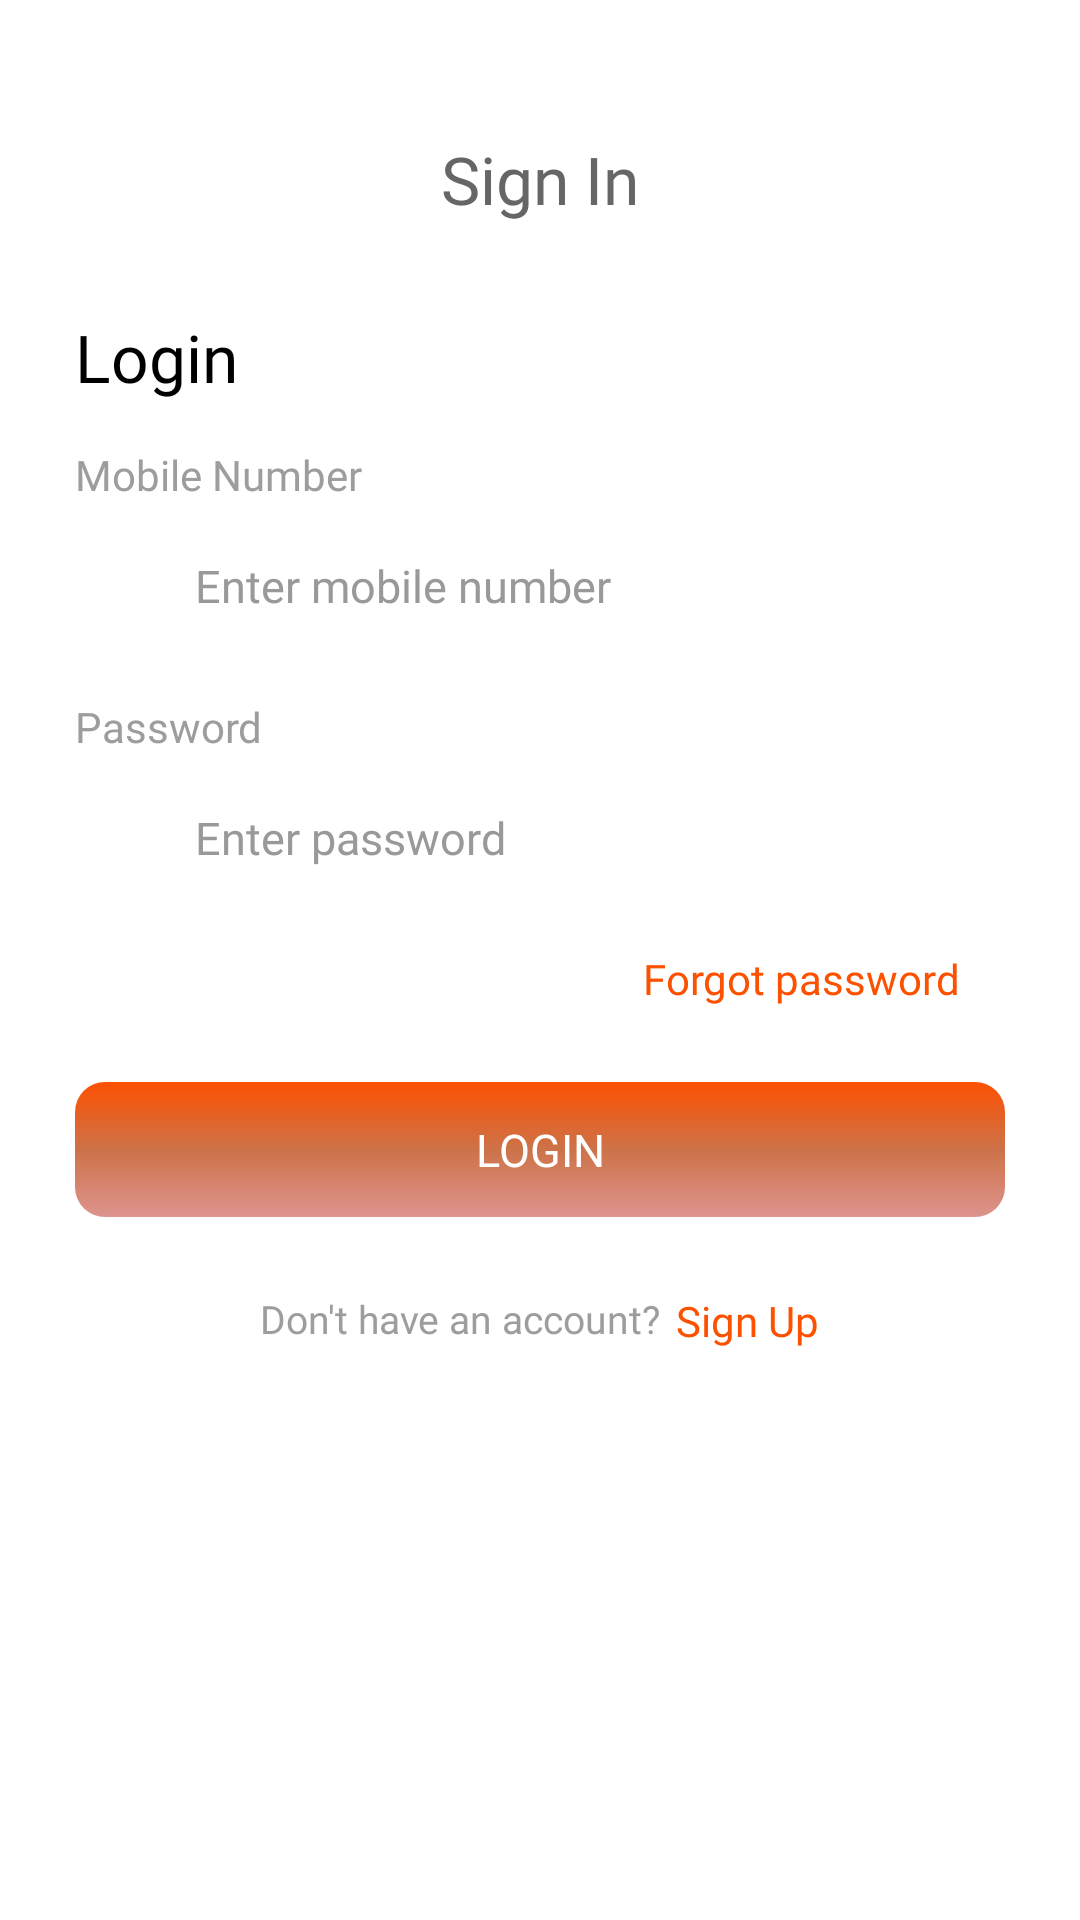

Here is an Android app screen rendered from its layout file. Give the layout XML and the strings, colors and styles it references.
<!-- AndroidManifest.xml: application theme Theme.Rakshith -->
<!-- res/layout/activity_login.xml -->
<?xml version="1.0" encoding="utf-8"?>
<layout
    xmlns:android="http://schemas.android.com/apk/res/android"
    xmlns:app="http://schemas.android.com/apk/res-auto"
    xmlns:tools="http://schemas.android.com/tools"
    tools:context=".Logins.LoginActivity">

    <ScrollView
        android:layout_width="match_parent"
        android:layout_height="match_parent"
        android:background="@color/white"
        android:scrollbars="none">
        <LinearLayout
            android:layout_width="match_parent"
            android:layout_height="wrap_content"
            android:padding="25dp"
            android:orientation="vertical">

            <androidx.appcompat.widget.AppCompatTextView
                android:layout_width="wrap_content"
                android:layout_height="wrap_content"
                android:layout_marginTop="20dp"
                android:text="@string/signin"
                android:fontFamily="@font/teachers_semibold"
                android:textSize="22sp"
                android:textColor="@color/darkGray"
                android:layout_gravity="center_horizontal"/>


            <androidx.appcompat.widget.AppCompatTextView
                android:layout_width="wrap_content"
                android:layout_height="wrap_content"
                android:layout_marginTop="30dp"
                android:text="@string/login"
                android:fontFamily="@font/teachers_semibold"
                android:textSize="22sp"
                android:textColor="@color/black" />

            <androidx.appcompat.widget.AppCompatTextView
                android:layout_width="wrap_content"
                android:layout_height="wrap_content"
                android:layout_marginTop="15dp"
                android:text="@string/mobilenumber"
                android:textColor="@color/txtLight"
                android:fontFamily="@font/teachers_medium"
                android:textSize="14sp"/>
            <LinearLayout
                android:layout_width="match_parent"
                android:layout_height="45dp"
                android:orientation="horizontal"
                android:layout_marginTop="5dp"
                android:background="@drawable/editbox_round">
                <androidx.appcompat.widget.AppCompatImageView
                    android:layout_width="20dp"
                    android:layout_height="20dp"
                    android:src="@drawable/call"
                    app:tint="@color/darkGray"
                    android:layout_gravity="center_vertical"
                    android:layout_marginStart="10dp"/>
                <androidx.appcompat.widget.AppCompatEditText
                    android:id="@+id/mobileEdit"
                    android:layout_width="match_parent"
                    android:layout_height="match_parent"
                    android:layout_marginStart="10dp"
                    android:layout_marginEnd="10dp"
                    android:background="@null"
                    android:textSize="15sp"
                    android:singleLine="true"
                    android:maxLength="10"
                    android:hint="@string/entermobilenumber"
                    android:fontFamily="@font/teachers_regular"
                    android:textColorHint="@color/hintcolor"
                    android:inputType="phone"/>
            </LinearLayout>
            <androidx.appcompat.widget.AppCompatTextView
                android:layout_width="wrap_content"
                android:layout_height="wrap_content"
                android:layout_marginTop="15dp"
                android:text="@string/password"
                android:textColor="@color/txtLight"
                android:fontFamily="@font/teachers_medium"
                android:textSize="14sp"/>
            <LinearLayout
                android:layout_width="match_parent"
                android:layout_height="45dp"
                android:orientation="horizontal"
                android:layout_marginTop="5dp"
                android:background="@drawable/editbox_round">
                <androidx.appcompat.widget.AppCompatImageView
                    android:layout_width="20dp"
                    android:layout_height="20dp"
                    android:src="@drawable/password_ic"
                    app:tint="@color/darkGray"
                    android:layout_gravity="center_vertical"
                    android:layout_marginStart="10dp"/>
                <androidx.appcompat.widget.AppCompatEditText
                    android:id="@+id/passwordEdit"
                    android:layout_width="0dp"
                    android:layout_height="match_parent"
                    android:layout_weight="1"
                    android:layout_marginStart="10dp"
                    android:layout_marginEnd="10dp"
                    android:background="@null"
                    android:singleLine="true"
                    android:textSize="15sp"
                    android:hint="@string/enterpassword"
                    android:fontFamily="@font/teachers_regular"
                    android:textColorHint="@color/hintcolor"
                    android:inputType="textPassword"/>
                <androidx.appcompat.widget.AppCompatImageView
                    android:id="@+id/passwordToggle"
                    android:layout_width="24dp"
                    android:layout_height="24dp"
                    android:layout_gravity="center_vertical"
                    android:layout_marginEnd="10dp"
                    android:src="@drawable/close_eye_ic" />
            </LinearLayout>
            <androidx.appcompat.widget.AppCompatTextView
                android:id="@+id/txtForgot"
                android:layout_width="wrap_content"
                android:layout_height="wrap_content"
                android:layout_gravity="end"
                android:padding="15dp"
                android:text="@string/forgot"
                android:textColor="@color/colorPrimary"
                android:fontFamily="@font/teachers_semibold"
                android:textSize="14sp"/>
            <LinearLayout
                android:id="@+id/linearSubmit"
                android:layout_width="match_parent"
                android:layout_height="45dp"
                android:layout_marginTop="10dp"
                android:layout_marginBottom="10dp"
                android:layout_gravity="center_horizontal"
                android:background="@drawable/round_button"
                android:orientation="horizontal">
                <ProgressBar
                    android:visibility="gone"
                    android:id="@+id/progressBar"
                    android:layout_width="match_parent"
                    android:layout_height="30dp"
                    android:layout_gravity="center"
                    android:indeterminateTint="@color/white"/>
                <TextView
                    android:id="@+id/txtButton"
                    android:layout_width="match_parent"
                    android:layout_height="match_parent"
                    android:text="@string/login"
                    android:textAllCaps="true"
                    android:gravity="center"
                    android:textColor="@color/white"
                    android:textSize="15sp"
                    android:fontFamily="@font/teachers_medium"/>
            </LinearLayout>
            <LinearLayout
                android:id="@+id/registerLinear"
                android:layout_width="wrap_content"
                android:layout_height="wrap_content"
                android:padding="15dp"
                android:layout_gravity="center"
                android:orientation="horizontal">
                <androidx.appcompat.widget.AppCompatTextView
                    android:layout_width="wrap_content"
                    android:layout_height="match_parent"
                    android:layout_gravity="center_horizontal"
                    android:text="@string/donthaveanaccount"
                    android:fontFamily="@font/teachers_medium"
                    android:textColor="@color/txtLight"
                    android:textSize="13sp" />
                <androidx.appcompat.widget.AppCompatTextView
                    android:layout_width="wrap_content"
                    android:layout_height="match_parent"
                    android:layout_gravity="center_horizontal"
                    android:layout_marginStart="5dp"
                    android:fontFamily="@font/teachers_semibold"
                    android:text="@string/signup"
                    android:textColor="@color/colorPrimary"
                    android:textSize="14sp" />
            </LinearLayout>

        </LinearLayout>
    </ScrollView>

</layout>
<!-- resources referenced by this layout -->
<resources>
  <color name="black">#000000</color>
  <color name="colorPrimary">#fd5102</color>
  <color name="darkGray">#666666</color>
  <color name="hintcolor">#999999</color>
  <color name="txtLight">#9d9d9d</color>
  <color name="white">#FFFFFF</color>
  <!-- drawable round_button (drawable) -->
  <?xml version="1.0" encoding="utf-8"?>
  <shape xmlns:android="http://schemas.android.com/apk/res/android"
  android:shape="rectangle">
  
  <gradient
      android:angle="270"
      android:startColor="@color/colorPrimary"
      android:centerColor="@color/primary_"
      android:endColor="#dd948e"
      android:type="linear" />
  
  <corners
      android:bottomRightRadius="10dp"
      android:bottomLeftRadius="10dp"
      android:topLeftRadius="10dp"
      android:topRightRadius="10dp" />
  </shape>
  <string name="donthaveanaccount">Don\'t have an account?</string>
  <string name="entermobilenumber">Enter mobile number</string>
  <string name="enterpassword">Enter password</string>
  <string name="forgot">Forgot password</string>
  <string name="login">Login</string>
  <string name="mobilenumber">Mobile Number</string>
  <string name="password">Password</string>
  <string name="signin">Sign In</string>
  <string name="signup">Sign Up</string>
  <style name="Theme.Rakshith" parent="Base.Theme.Rakshith" />
  <color name="primary_">#cd7249</color>
  <style name="Base.Theme.Rakshith" parent="Theme.MaterialComponents.DayNight.NoActionBar.Bridge">
          
          <item name="colorPrimary">@color/colorPrimary</item>
          <item name="android:statusBarColor">@color/white</item>
          <item name="android:windowLightStatusBar">true</item>
      </style>
</resources>
